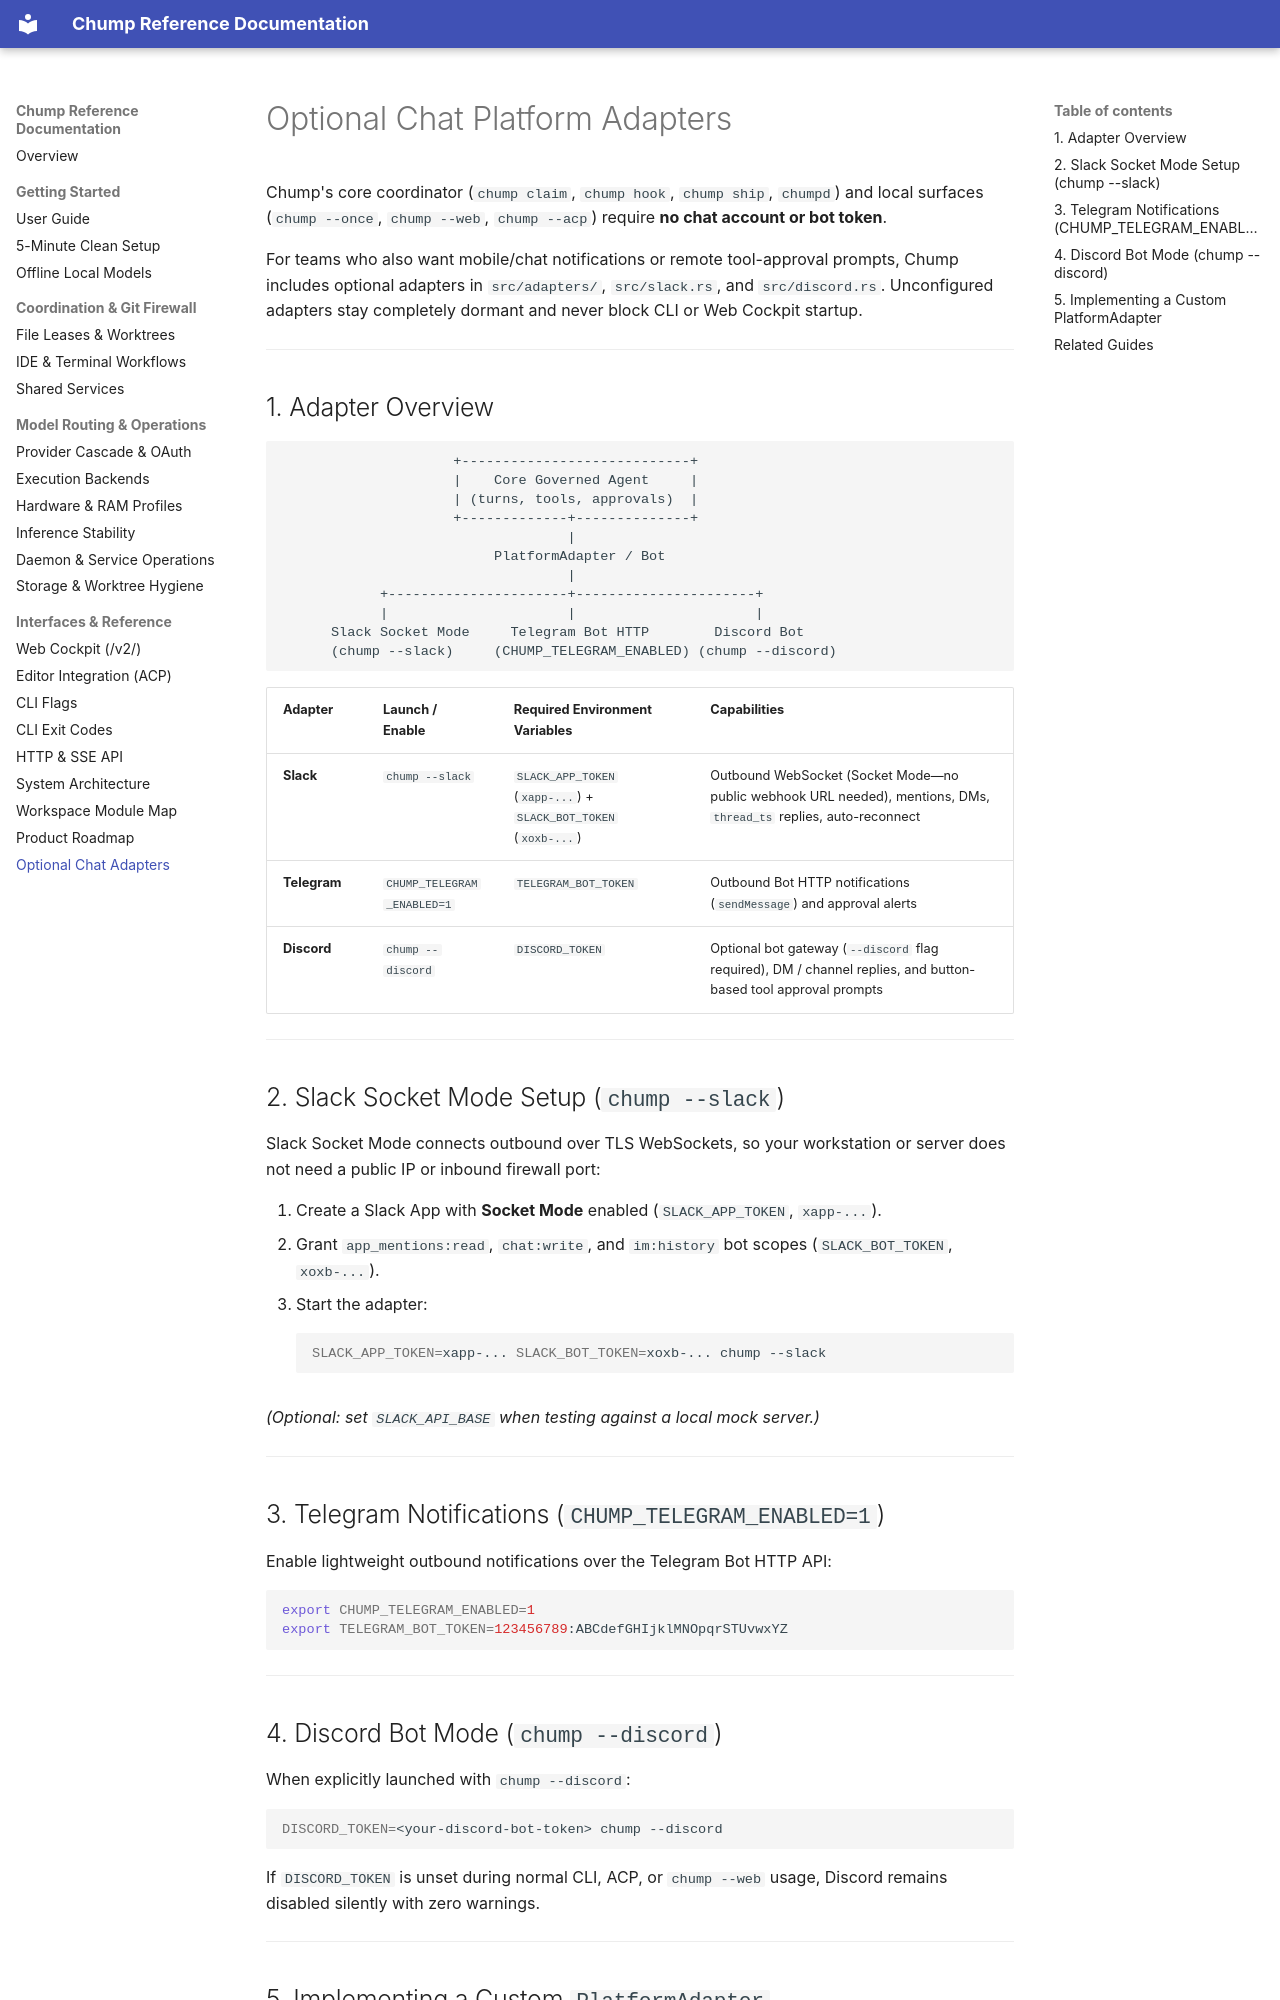

repository: repairman29/chump · page: architecture/MESSAGING_ADAPTERS/index.html · generator: mkdocs

---
doc_tag: canonical
owner_gap: PRODUCT-375
last_audited: 2026-11-27
---

# Optional Chat Platform Adapters

Chump's core coordinator (`chump claim`, `chump hook`, `chump ship`, `chumpd`) and local surfaces (`chump --once`, `chump --web`, `chump --acp`) require **no chat account or bot token**.

For teams who also want mobile/chat notifications or remote tool-approval prompts, Chump includes optional adapters in `src/adapters/`, `src/slack.rs`, and `src/discord.rs`. Unconfigured adapters stay completely dormant and never block CLI or Web Cockpit startup.

---

## 1. Adapter Overview

```
                     +----------------------------+
                     |    Core Governed Agent     |
                     | (turns, tools, approvals)  |
                     +-------------+--------------+
                                   |
                          PlatformAdapter / Bot
                                   |
            +----------------------+----------------------+
            |                      |                      |
      Slack Socket Mode     Telegram Bot HTTP        Discord Bot
      (chump --slack)     (CHUMP_TELEGRAM_ENABLED) (chump --discord)
```

| Adapter | Launch / Enable | Required Environment Variables | Capabilities |
|---------|-----------------|--------------------------------|--------------|
| **Slack** | `chump --slack` | `SLACK_APP_TOKEN` (`xapp-...`) + `SLACK_BOT_TOKEN` (`xoxb-...`) | Outbound WebSocket (Socket Mode—no public webhook URL needed), mentions, DMs, `thread_ts` replies, auto-reconnect |
| **Telegram** | `CHUMP_TELEGRAM_ENABLED=1` | `TELEGRAM_BOT_TOKEN` | Outbound Bot HTTP notifications (`sendMessage`) and approval alerts |
| **Discord** | `chump --discord` | `DISCORD_TOKEN` | Optional bot gateway (`--discord` flag required), DM / channel replies, and button-based tool approval prompts |

---

## 2. Slack Socket Mode Setup (`chump --slack`)

Slack Socket Mode connects outbound over TLS WebSockets, so your workstation or server does not need a public IP or inbound firewall port:

1. Create a Slack App with **Socket Mode** enabled (`SLACK_APP_TOKEN`, `xapp-...`).
2. Grant `app_mentions:read`, `chat:write`, and `im:history` bot scopes (`SLACK_BOT_TOKEN`, `xoxb-...`).
3. Start the adapter:
   ```bash
   SLACK_APP_TOKEN=xapp-... SLACK_BOT_TOKEN=xoxb-... chump --slack
   ```

*(Optional: set `SLACK_API_BASE` when testing against a local mock server.)*

---

## 3. Telegram Notifications (`CHUMP_TELEGRAM_ENABLED=1`)

Enable lightweight outbound notifications over the Telegram Bot HTTP API:

```bash
export CHUMP_TELEGRAM_ENABLED=1
export TELEGRAM_BOT_TOKEN=123456789:ABCdefGHIjklMNOpqrSTUvwxYZ
```

---
